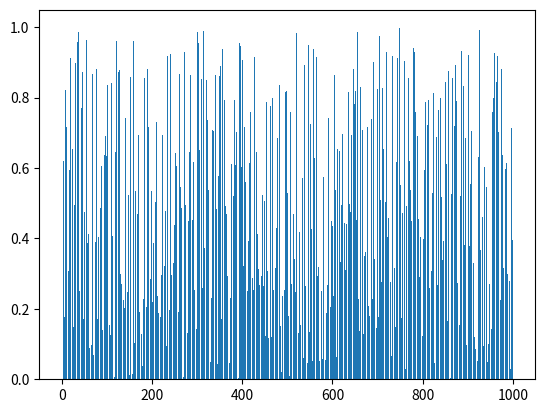

Reproduce this figure in Python.
import matplotlib.pyplot as plt
import numpy as np
ax  = plt.gca()

def visualize(bars, array):
    for bar, height in zip(bars, array):
        bar.set_height(height)

    plt.draw()
    plt.pause(0.000001)


def run_frontend(arr):
    ax.clear()  # Clear the current axes
    visualize(ax.bar([e for e in range(len(arr))], arr), arr)

def run_frontend_final(arr):
    ax.clear()  # Clear the current axes
    for bar, height in zip(ax.bar([e for e in range(len(arr))], arr), arr):
        bar.set_height(height)
    plt.draw()
    plt.pause(10000)

if __name__ == '__main__':
    amount_of_elements = 1000

    bars = ax.bar([e for e in range(amount_of_elements)], np.random.rand(amount_of_elements))
    for _ in range(10):
        arr = np.random.rand(amount_of_elements)
        visualize(bars, arr)
